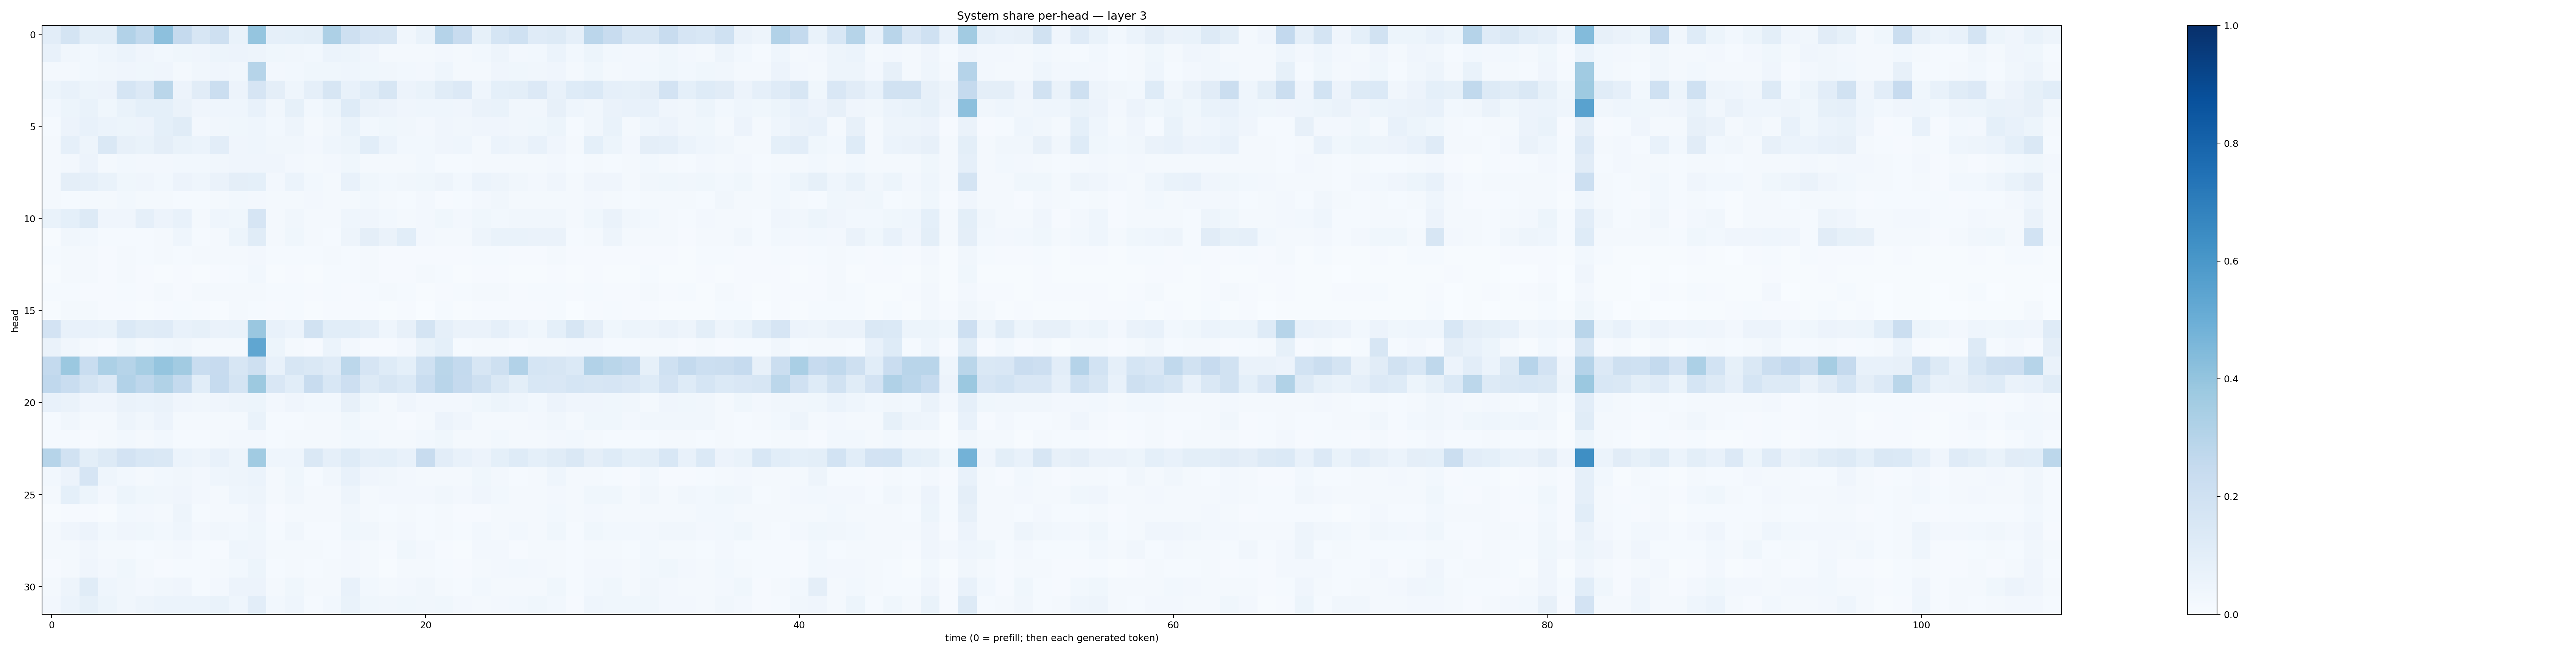

Source data for this figure (header and first rows):
0.101674885, 0.17599607, 0.101346634, 0.09865112, 0.3103449, 0.2649851, 0.41426075, 0.25277627, 0.16301103, 0.20492303, 0.06783803, 0.39510065, 0.08734749, 0.091536716, 0.09776571, 0.3255457, 0.20762059, 0.16729622, 0.16246328, 0.031656407, 0.06824571, 0.30258113, 0.23522034, 0.083840564
0.07239, 0.03226, 0.02981, 0.04418, 0.06123, 0.04116, 0.03121, 0.03691, 0.04063, 0.0522, 0.05707, 0.05035, 0.03862, 0.03383, 0.02794, 0.06223, 0.05306, 0.04019, 0.02048, 0.02335, 0.02337, 0.0273, 0.02001, 0.03053
0.02266, 0.02147, 0.0282, 0.03322, 0.04169, 0.03805, 0.04205, 0.01935, 0.03322, 0.04015, 0.03486, 0.3007, 0.02676, 0.02987, 0.03696, 0.0387, 0.04598, 0.03561, 0.0314, 0.02901, 0.02632, 0.04593, 0.01803, 0.0222
0.05412, 0.07557, 0.05327, 0.05737, 0.1705, 0.1366, 0.2865, 0.05574, 0.1124, 0.2238, 0.05712, 0.1666, 0.09431, 0.0433, 0.08885, 0.1591, 0.07596, 0.1061, 0.1567, 0.05732, 0.06846, 0.1167, 0.1343, 0.04467
0.03041, 0.05411, 0.06802, 0.0387, 0.06654, 0.09242, 0.09201, 0.06293, 0.04249, 0.04503, 0.04672, 0.0731, 0.03347, 0.08304, 0.02848, 0.05227, 0.1227, 0.06351, 0.056, 0.04149, 0.0465, 0.04478, 0.04239, 0.06359
0.01218, 0.05747, 0.07438, 0.06029, 0.05355, 0.05593, 0.09039, 0.1143, 0.02536, 0.0334, 0.03903, 0.04649, 0.0281, 0.04989, 0.02209, 0.03422, 0.06989, 0.02905, 0.03592, 0.03361, 0.02696, 0.04068, 0.03406, 0.04069
0.01749, 0.08623, 0.05001, 0.1434, 0.08183, 0.0695, 0.09444, 0.06824, 0.06146, 0.1029, 0.04052, 0.04681, 0.032, 0.03472, 0.02515, 0.04569, 0.05262, 0.1062, 0.06088, 0.02759, 0.03065, 0.04246, 0.04436, 0.01735
0.01975, 0.02656, 0.05776, 0.01972, 0.0276, 0.02429, 0.02635, 0.02878, 0.02777, 0.03176, 0.03982, 0.04014, 0.04201, 0.02648, 0.02313, 0.02487, 0.03677, 0.02167, 0.0203, 0.02287, 0.02821, 0.01519, 0.01203, 0.02243
0.01751, 0.09553, 0.08975, 0.06889, 0.03607, 0.04174, 0.03069, 0.05796, 0.04339, 0.06354, 0.09609, 0.0899, 0.02695, 0.06055, 0.02759, 0.01874, 0.07155, 0.03632, 0.03066, 0.03503, 0.03868, 0.04718, 0.02818, 0.06093
0.02248, 0.01465, 0.01825, 0.01673, 0.02846, 0.0215, 0.02261, 0.01548, 0.01238, 0.02232, 0.02798, 0.02685, 0.02166, 0.02026, 0.02583, 0.01809, 0.01797, 0.02773, 0.02072, 0.0136, 0.02723, 0.01036, 0.01188, 0.02534
0.07022, 0.0916, 0.1254, 0.03972, 0.04136, 0.08767, 0.05833, 0.07494, 0.02039, 0.04554, 0.0379, 0.1645, 0.01669, 0.03277, 0.02078, 0.01844, 0.04319, 0.04206, 0.0276, 0.02223, 0.02639, 0.03553, 0.0271, 0.03718
0.007137, 0.03398, 0.02834, 0.01215, 0.01353, 0.01387, 0.01907, 0.04357, 0.01524, 0.01644, 0.05244, 0.1152, 0.01826, 0.03694, 0.01979, 0.01515, 0.04856, 0.09487, 0.06316, 0.1084, 0.02732, 0.02197, 0.02017, 0.04789
0.0153, 0.01962, 0.01909, 0.01036, 0.02048, 0.01345, 0.01844, 0.01331, 0.01895, 0.02223, 0.02294, 0.02496, 0.01282, 0.01297, 0.01184, 0.01904, 0.01389, 0.01636, 0.009377, 0.01154, 0.01041, 0.01153, 0.007851, 0.01285
0.006268, 0.01866, 0.02084, 0.01046, 0.01744, 0.008566, 0.005689, 0.01143, 0.006498, 0.00787, 0.01234, 0.02849, 0.007353, 0.01142, 0.007223, 0.01174, 0.01369, 0.017, 0.01086, 0.01038, 0.01856, 0.01422, 0.005637, 0.01036
0.0142, 0.0152, 0.01018, 0.00799, 0.01245, 0.01109, 0.02036, 0.00917, 0.01806, 0.01905, 0.02132, 0.01589, 0.01269, 0.01328, 0.009073, 0.01334, 0.01087, 0.01401, 0.01683, 0.0125, 0.007771, 0.008189, 0.01333, 0.0204
0.004263, 0.01843, 0.01982, 0.009685, 0.01011, 0.006616, 0.009319, 0.0133, 0.008527, 0.007772, 0.01787, 0.01463, 0.008056, 0.01178, 0.004257, 0.008617, 0.01061, 0.009056, 0.004974, 0.01004, 0.003171, 0.01249, 0.00566, 0.01136
0.1798, 0.07266, 0.07373, 0.06823, 0.1385, 0.1157, 0.1185, 0.07265, 0.08404, 0.06392, 0.06938, 0.3858, 0.07379, 0.06186, 0.1945, 0.1072, 0.1076, 0.08936, 0.04336, 0.08152, 0.1782, 0.08911, 0.06253, 0.06377
0.06563, 0.03193, 0.02283, 0.01044, 0.03533, 0.02023, 0.03043, 0.03419, 0.02093, 0.01866, 0.01623, 0.5325, 0.05096, 0.01842, 0.01032, 0.06049, 0.024, 0.008071, 0.009711, 0.02465, 0.06651, 0.09352, 0.01465, 0.02213
0.2569, 0.3791, 0.2316, 0.3285, 0.2977, 0.3463, 0.3953, 0.3622, 0.2314, 0.2453, 0.1623, 0.207, 0.07054, 0.1622, 0.1467, 0.1201, 0.2812, 0.1678, 0.1214, 0.09047, 0.2021, 0.2869, 0.2541, 0.1605
0.2691, 0.2322, 0.1756, 0.1351, 0.3121, 0.2748, 0.3149, 0.2559, 0.1089, 0.2465, 0.1755, 0.3761, 0.1488, 0.106, 0.2408, 0.1553, 0.2132, 0.1264, 0.1579, 0.1386, 0.2336, 0.2892, 0.2515, 0.2085
0.07525, 0.06328, 0.04162, 0.04218, 0.06564, 0.0617, 0.0656, 0.04279, 0.03162, 0.04185, 0.04699, 0.0541, 0.02507, 0.03922, 0.02884, 0.03008, 0.08002, 0.03826, 0.02246, 0.04178, 0.02401, 0.02718, 0.02656, 0.03568
0.0129, 0.03328, 0.02072, 0.01979, 0.04749, 0.03368, 0.0566, 0.01953, 0.01629, 0.02338, 0.01787, 0.06699, 0.0121, 0.01264, 0.02137, 0.02286, 0.03602, 0.02145, 0.01894, 0.009962, 0.01969, 0.05499, 0.04071, 0.02089
0.01397, 0.01212, 0.01039, 0.01712, 0.03016, 0.02033, 0.02951, 0.01326, 0.01495, 0.01676, 0.02385, 0.02609, 0.01452, 0.01668, 0.02214, 0.02324, 0.02767, 0.02764, 0.02053, 0.01641, 0.03008, 0.03555, 0.02272, 0.01853
0.2998, 0.1919, 0.1008, 0.129, 0.1816, 0.1549, 0.1431, 0.06104, 0.04993, 0.0776, 0.04921, 0.3659, 0.04448, 0.04649, 0.1421, 0.08641, 0.1235, 0.08657, 0.09179, 0.07515, 0.2353, 0.1034, 0.07561, 0.05747
0.02878, 0.0549, 0.1641, 0.04415, 0.02774, 0.02003, 0.02882, 0.03211, 0.02571, 0.04522, 0.04977, 0.06018, 0.02181, 0.03601, 0.01185, 0.03484, 0.07084, 0.04081, 0.032, 0.02539, 0.02284, 0.01702, 0.02128, 0.03738
0.01854, 0.08992, 0.05242, 0.02368, 0.05167, 0.03553, 0.03467, 0.04079, 0.02355, 0.02321, 0.04576, 0.05023, 0.01984, 0.03436, 0.02068, 0.01574, 0.04809, 0.01832, 0.02687, 0.02673, 0.026, 0.03426, 0.02719, 0.04285
0.005197, 0.009445, 0.009671, 0.006538, 0.02951, 0.0267, 0.02332, 0.05023, 0.01466, 0.01764, 0.01647, 0.03914, 0.009382, 0.01699, 0.01678, 0.01844, 0.03427, 0.02151, 0.01199, 0.01568, 0.01546, 0.01732, 0.01146, 0.01045
0.02323, 0.04099, 0.05728, 0.02763, 0.0412, 0.03688, 0.02956, 0.04438, 0.02561, 0.03128, 0.03055, 0.03732, 0.01394, 0.03322, 0.01515, 0.0137, 0.03676, 0.03456, 0.02108, 0.02599, 0.01526, 0.0216, 0.01334, 0.03002
0.0195, 0.01568, 0.0339, 0.01895, 0.01807, 0.01315, 0.01709, 0.02358, 0.01197, 0.01079, 0.04351, 0.04284, 0.01772, 0.02065, 0.01683, 0.01388, 0.02725, 0.01667, 0.01019, 0.03873, 0.0256, 0.01001, 0.005712, 0.02697
0.008489, 0.02194, 0.04262, 0.0239, 0.03547, 0.01725, 0.01165, 0.01514, 0.01427, 0.01836, 0.02758, 0.0525, 0.01542, 0.0177, 0.01328, 0.02188, 0.0247, 0.01952, 0.007174, 0.0175, 0.02171, 0.01422, 0.009084, 0.01738
0.02034, 0.04865, 0.1141, 0.04398, 0.03355, 0.02598, 0.03349, 0.03914, 0.01445, 0.02732, 0.05473, 0.05806, 0.01865, 0.03637, 0.01776, 0.01736, 0.07575, 0.02795, 0.02318, 0.02646, 0.03298, 0.01607, 0.01463, 0.03031
0.0242, 0.06037, 0.08354, 0.05094, 0.03475, 0.0492, 0.0591, 0.05862, 0.06007, 0.06872, 0.04397, 0.1029, 0.02873, 0.04556, 0.01369, 0.02951, 0.06938, 0.03586, 0.03434, 0.03671, 0.03226, 0.03583, 0.02434, 0.02196
